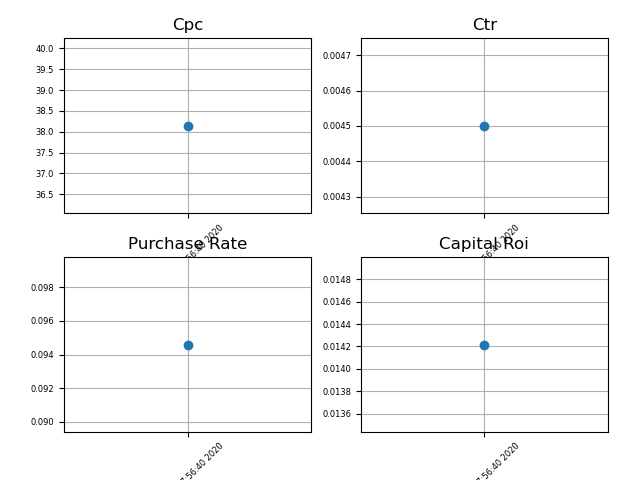

The data file committed next to this chart (first rows):
campaign_name, date_start, date_stop, impressions, landing_page_view, spend, calc_cpc, calc_ctr, net_quantity, total_sales, cost, capital_roi
skmei 9156, 2020-06-28, Fri Jul  3 17:56:40 2020, 16398, 74, 2822, 38.14, 0.0045, 7.0, 51100, 4768, 0.01422
